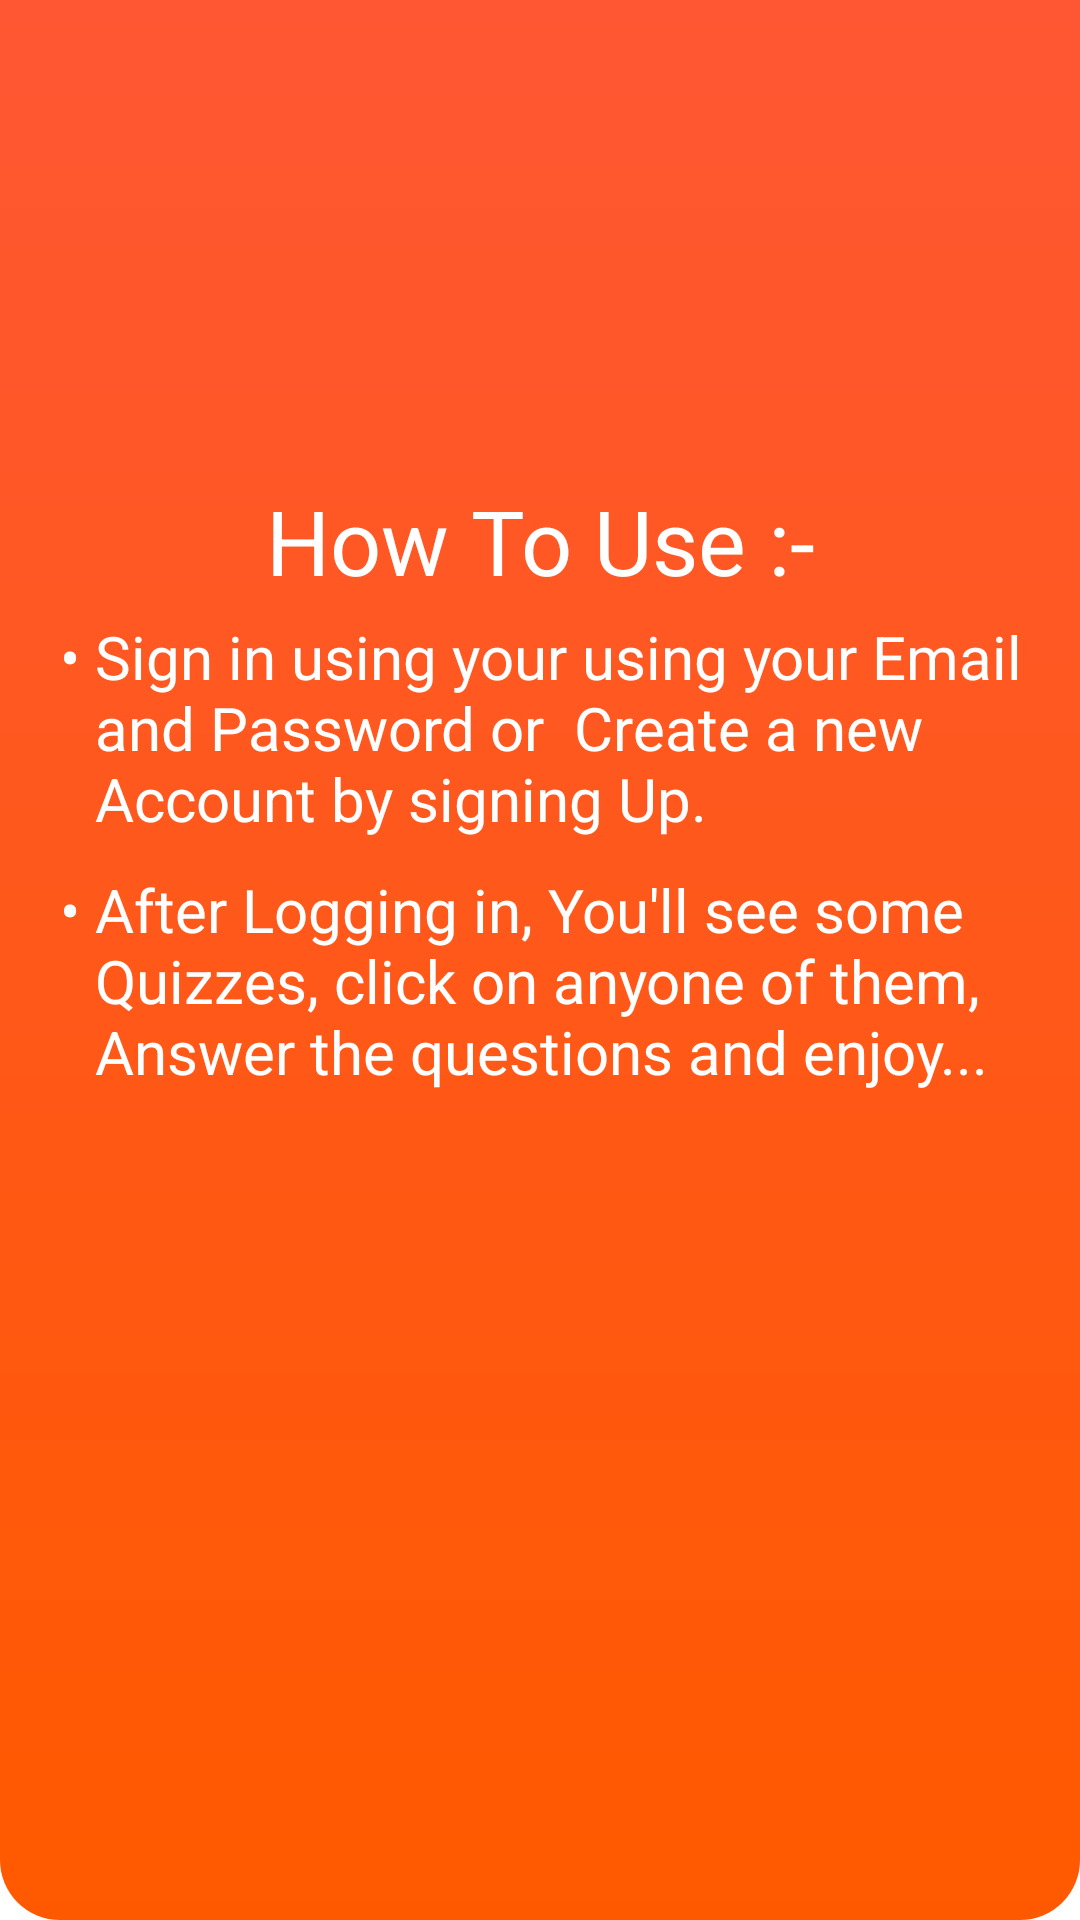

Android layout source for this screen:
<!-- AndroidManifest.xml: application theme Theme.QuizApp -->
<!-- res/layout/fragment_instruction.xml -->
<?xml version="1.0" encoding="utf-8"?>
<RelativeLayout xmlns:android="http://schemas.android.com/apk/res/android"
    xmlns:tools="http://schemas.android.com/tools"
    android:layout_width="312dp"
    android:layout_height="651dp"
    android:layout_gravity="center"
    android:background="@drawable/background_bottom"
    tools:context=".InstructionFragment">
    <LinearLayout
        android:layout_width="match_parent"
        android:layout_height="match_parent"
        android:padding="20dp"
        android:orientation="vertical"
        android:layout_marginTop="140dp">
        <TextView
            android:layout_width="match_parent"
            android:layout_height="wrap_content"
            android:text="How To Use :-"
            android:textColor="@color/color_white"
            android:textSize="30sp"
            android:gravity="center"
            android:paddingBottom="5dp"
            />
        <LinearLayout
            android:layout_width="match_parent"
            android:layout_height="wrap_content"
            android:gravity="center"
            android:orientation="vertical"
            >






            <TableLayout xmlns:android="http://schemas.android.com/apk/res/android"
                android:layout_width="match_parent"
                android:layout_height="match_parent"

                >
                <TableRow
                    android:paddingBottom="10dp">
                    <TextView
                        android:layout_column="1"
                        android:text="• "
                        android:textColor="@color/color_white"
                        android:textSize="20dp"></TextView>
                    <TextView
                        android:layout_column="2"
                        android:layout_width="wrap_content"
                        android:text="Sign in using your using your Email and Password or  Create a new Account by signing Up."
                        android:textColor="@color/color_white"
                        android:textSize="20dp"></TextView>
                </TableRow>
                <TableRow>
                    <TextView
                        android:layout_column="1"
                        android:text="• "
                        android:textColor="@color/color_white"
                        android:textSize="20dp"></TextView>
                    <TextView
                        android:layout_column="2"
                        android:layout_width="wrap_content"
                        android:text="After Logging in, You'll see some Quizzes, click on anyone of them, Answer the questions and enjoy..."
                        android:textColor="@color/color_white"
                        android:textSize="20dp"></TextView>
                </TableRow>
            </TableLayout>
        </LinearLayout>

    </LinearLayout>

</RelativeLayout>
<!-- resources referenced by this layout -->
<resources>
  <color name="color_white">#FFFFFF</color>
  <!-- drawable background_bottom (drawable) -->
  <?xml version="1.0" encoding="utf-8"?>
  <shape xmlns:android="http://schemas.android.com/apk/res/android">
      <gradient android:startColor="@color/sunsetOrange" android:endColor="@color/orange"
          android:angle="270"/>
      <corners android:bottomLeftRadius="20dp" android:bottomRightRadius="20dp"/>
  
  </shape>
  <style name="Theme.QuizApp" parent="Theme.MaterialComponents.DayNight.NoActionBar">
          
  
  
  
  
  
  
  
          
          <item name="android:statusBarColor">@color/sunsetOrange</item>
          
  
          <item name="android:buttonStyle">@style/ButtonTheme</item>
      </style>
  <color name="sunsetOrange">#FF5733</color>
  <color name="orange">#FF5900</color>
  <style name="ButtonTheme" parent="android:style/Widget.Button">
          <item name="android:textColor">@color/black</item>
          <item name="android:background">@color/white</item>
      </style>
  <color name="black">#000</color>
  <color name="white">#fff</color>
</resources>
